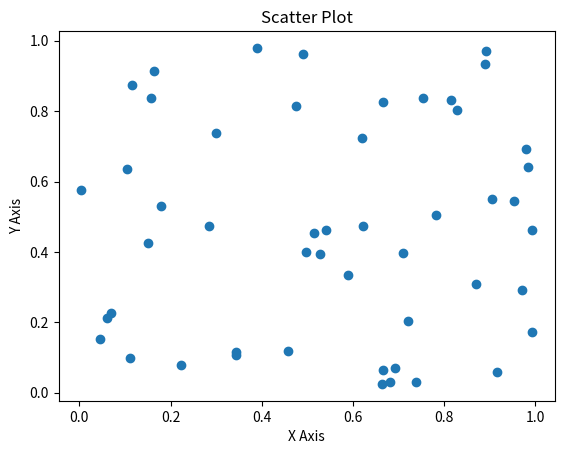

Reproduce this figure in Python.
"""Scatter plot Matplotlib di 50 coppie di valori casuali."""

import numpy as np
import matplotlib.pyplot as plt


x = np.random.rand(50)
y = np.random.rand(50)

plt.figure()
plt.scatter(x, y)
plt.title("Scatter Plot")
plt.xlabel("X Axis")
plt.ylabel("Y Axis")
plt.show()
